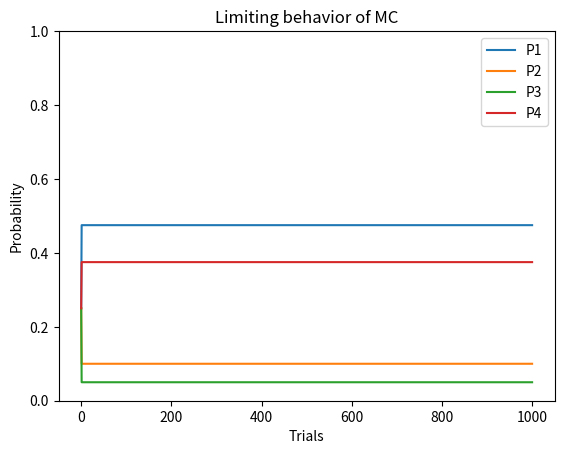

Write the Python code that produced this figure.
import numpy as np
import matplotlib.pyplot as plt


P = np.array([[0.5, 0, 0, 0.5], [0.5, 0, 0, 0.5], [0.5, 0, 0, 0.5], [0.4, 0.4, 0.2, 0]])


X0 = np.array([0.25, 0.25, 0.25, 0.25])

p10 = X0 @ np.linalg.matrix_power(P, 10)

print(f"The initial distribution is {X0}")
print(f"The distribution after ten steps is {p10}")

n = 1000  # Number of steps
p = np.zeros((n + 1, 4))
p[0, :] = X0
x = X0
for i in range(n):
    pn = x @ P
    p[i + 1, :] = pn


# Plotting
plt.plot(p)
plt.ylim([0, 1])
plt.xlabel("Trials")
plt.ylabel("Probability")
plt.legend(["P1", "P2", "P3", "P4"])
plt.title("Limiting behavior of MC")

plt.show()
